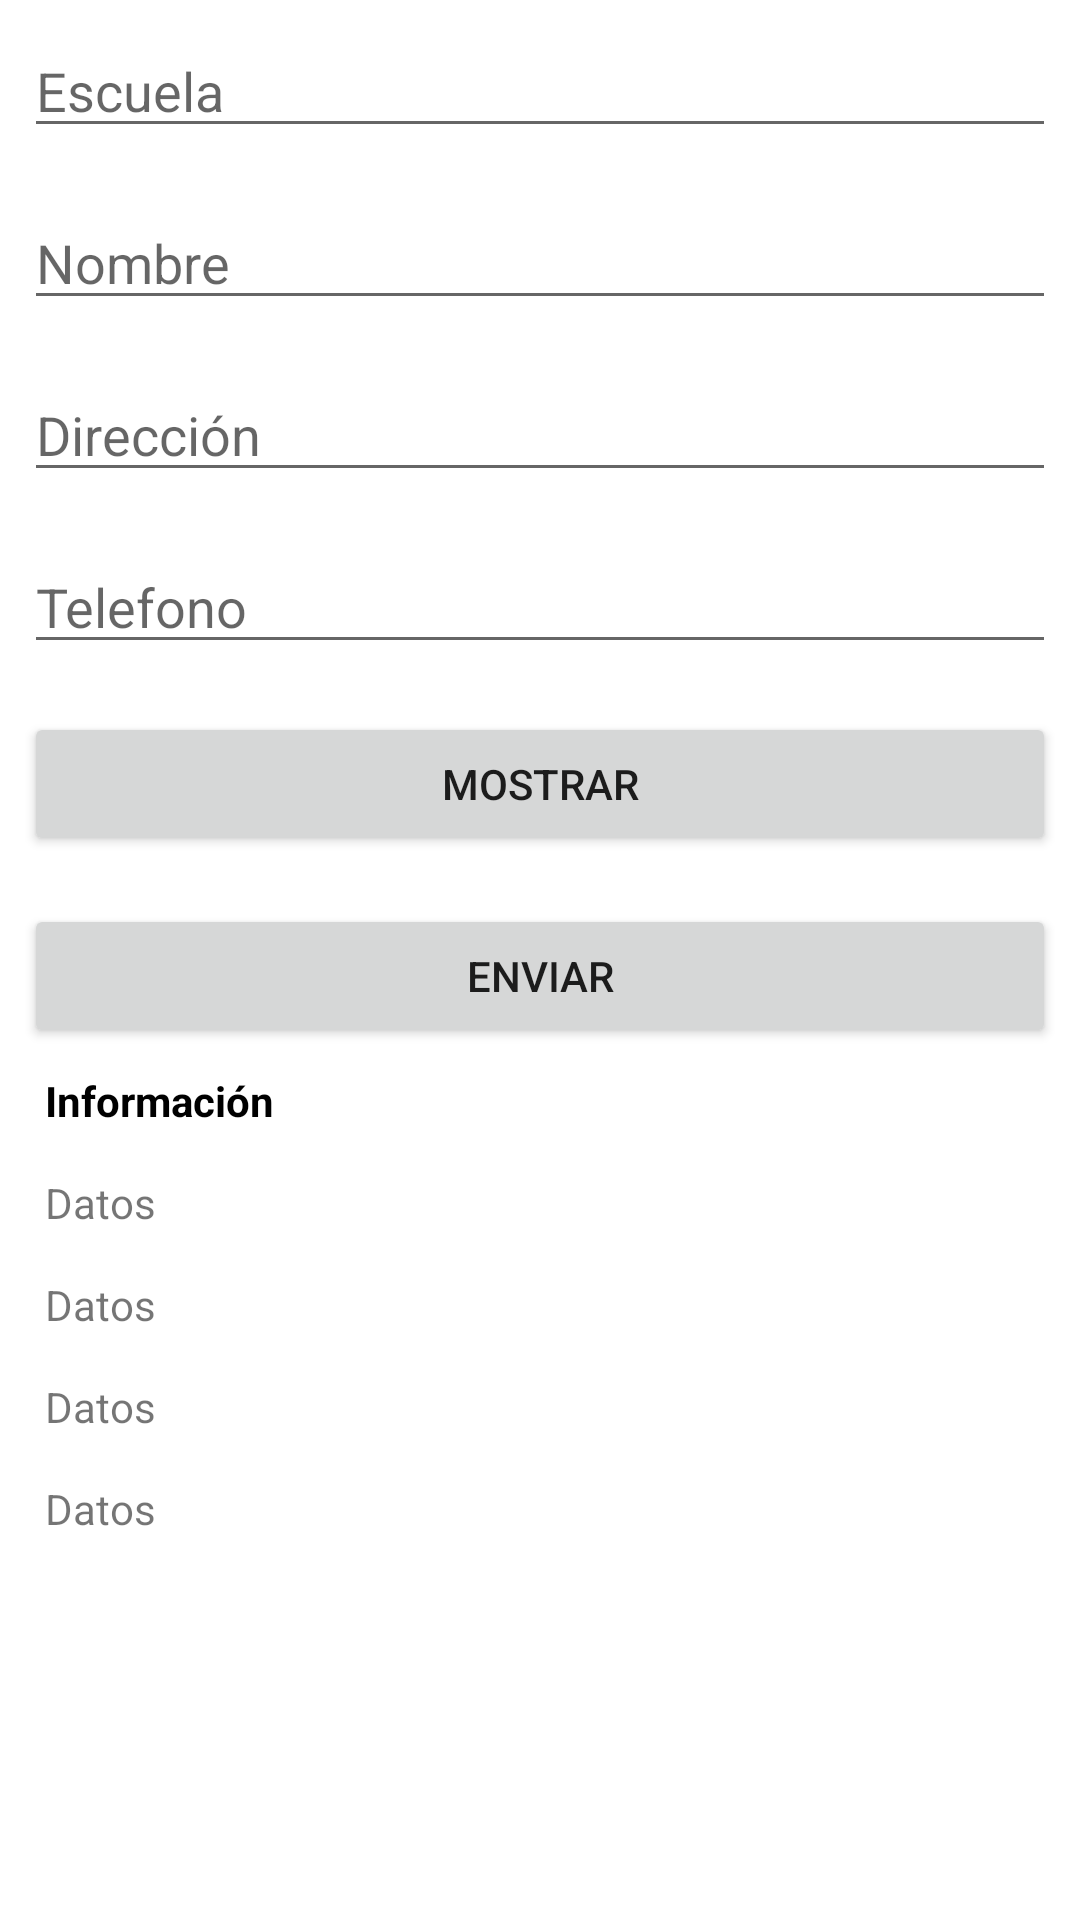

Layout XML and referenced resources for this Android screen:
<!-- AndroidManifest.xml: application theme Theme.ViewsAvanzadosKotlin -->
<!-- res/layout/activity_uno.xml -->
<?xml version="1.0" encoding="utf-8"?>
<LinearLayout xmlns:android="http://schemas.android.com/apk/res/android"
    xmlns:app="http://schemas.android.com/apk/res-auto"
    xmlns:tools="http://schemas.android.com/tools"
    android:layout_width="match_parent"
    android:layout_height="match_parent"
    android:orientation="vertical"
    tools:context=".EnvioDatosEntreActivities_0.ActivityUno" >

    <EditText
        android:id="@+id/etEscuela"
        android:layout_width="match_parent"
        android:layout_height="wrap_content"
        android:inputType="text"
        android:layout_margin="8dp"
        android:hint="Escuela"/>

    <EditText
        android:id="@+id/etNombre"
        android:layout_width="match_parent"
        android:layout_height="wrap_content"
        android:inputType="text"
        android:layout_margin="8dp"
        android:hint="Nombre" />

    <EditText
        android:id="@+id/etDireccion"
        android:layout_width="match_parent"
        android:layout_height="wrap_content"
        android:inputType="textPostalAddress"
        android:layout_margin="8dp"
        android:hint="Dirección" />

    <EditText
        android:id="@+id/etTelefono"
        android:layout_width="match_parent"
        android:layout_height="wrap_content"
        android:inputType="phone"
        android:hint="Telefono"
        android:layout_margin="8dp"/>

    <Button
        android:id="@+id/btnMostrar"
        android:layout_width="match_parent"
        android:layout_height="wrap_content"
        android:layout_margin="8dp"
        android:text="Mostrar"/>

    <Button
        android:id="@+id/btnEnviar"
        android:layout_width="match_parent"
        android:layout_height="wrap_content"
        android:layout_margin="8dp"
        android:text="Enviar"/>

    <TextView
        android:layout_width="match_parent"
        android:layout_height="wrap_content"
        android:layout_marginHorizontal="15dp"
        android:textColor="@color/black"
        android:textStyle="bold"
        android:text="Información" />

    <TextView
        android:id="@+id/tvEscuelaInfo"
        android:layout_width="match_parent"
        android:layout_height="wrap_content"
        android:layout_marginTop="15dp"
        android:layout_marginHorizontal="15dp"
        android:text="Datos" />

    <TextView
        android:id="@+id/tvNombreInfo"
        android:layout_width="match_parent"
        android:layout_height="wrap_content"
        android:layout_marginTop="15dp"
        android:layout_marginHorizontal="15dp"
        android:text="Datos" />

    <TextView
        android:id="@+id/tvDireccionInfo"
        android:layout_width="match_parent"
        android:layout_height="wrap_content"
        android:layout_marginTop="15dp"
        android:layout_marginHorizontal="15dp"
        android:text="Datos" />

    <TextView
        android:id="@+id/tvTelefonoInfo"
        android:layout_width="match_parent"
        android:layout_height="wrap_content"
        android:layout_marginTop="15dp"
        android:layout_marginHorizontal="15dp"
        android:text="Datos" />


</LinearLayout>
<!-- resources referenced by this layout -->
<resources>
  <color name="black">#FF000000</color>
  <style name="Theme.ViewsAvanzadosKotlin" parent="Theme.MaterialComponents.DayNight.DarkActionBar">
          
          <item name="colorPrimary">@color/purple_500</item>
          <item name="colorPrimaryVariant">@color/purple_700</item>
          <item name="colorOnPrimary">@color/white</item>
          
          <item name="colorSecondary">@color/teal_200</item>
          <item name="colorSecondaryVariant">@color/teal_700</item>
          <item name="colorOnSecondary">@color/black</item>
          
          <item name="android:statusBarColor" tools:targetApi="l">?attr/colorPrimaryVariant</item>
          
      </style>
  <color name="purple_500">#FF6200EE</color>
  <color name="purple_700">#FF3700B3</color>
  <color name="white">#FFFFFFFF</color>
  <color name="teal_200">#FF03DAC5</color>
  <color name="teal_700">#FF018786</color>
</resources>
